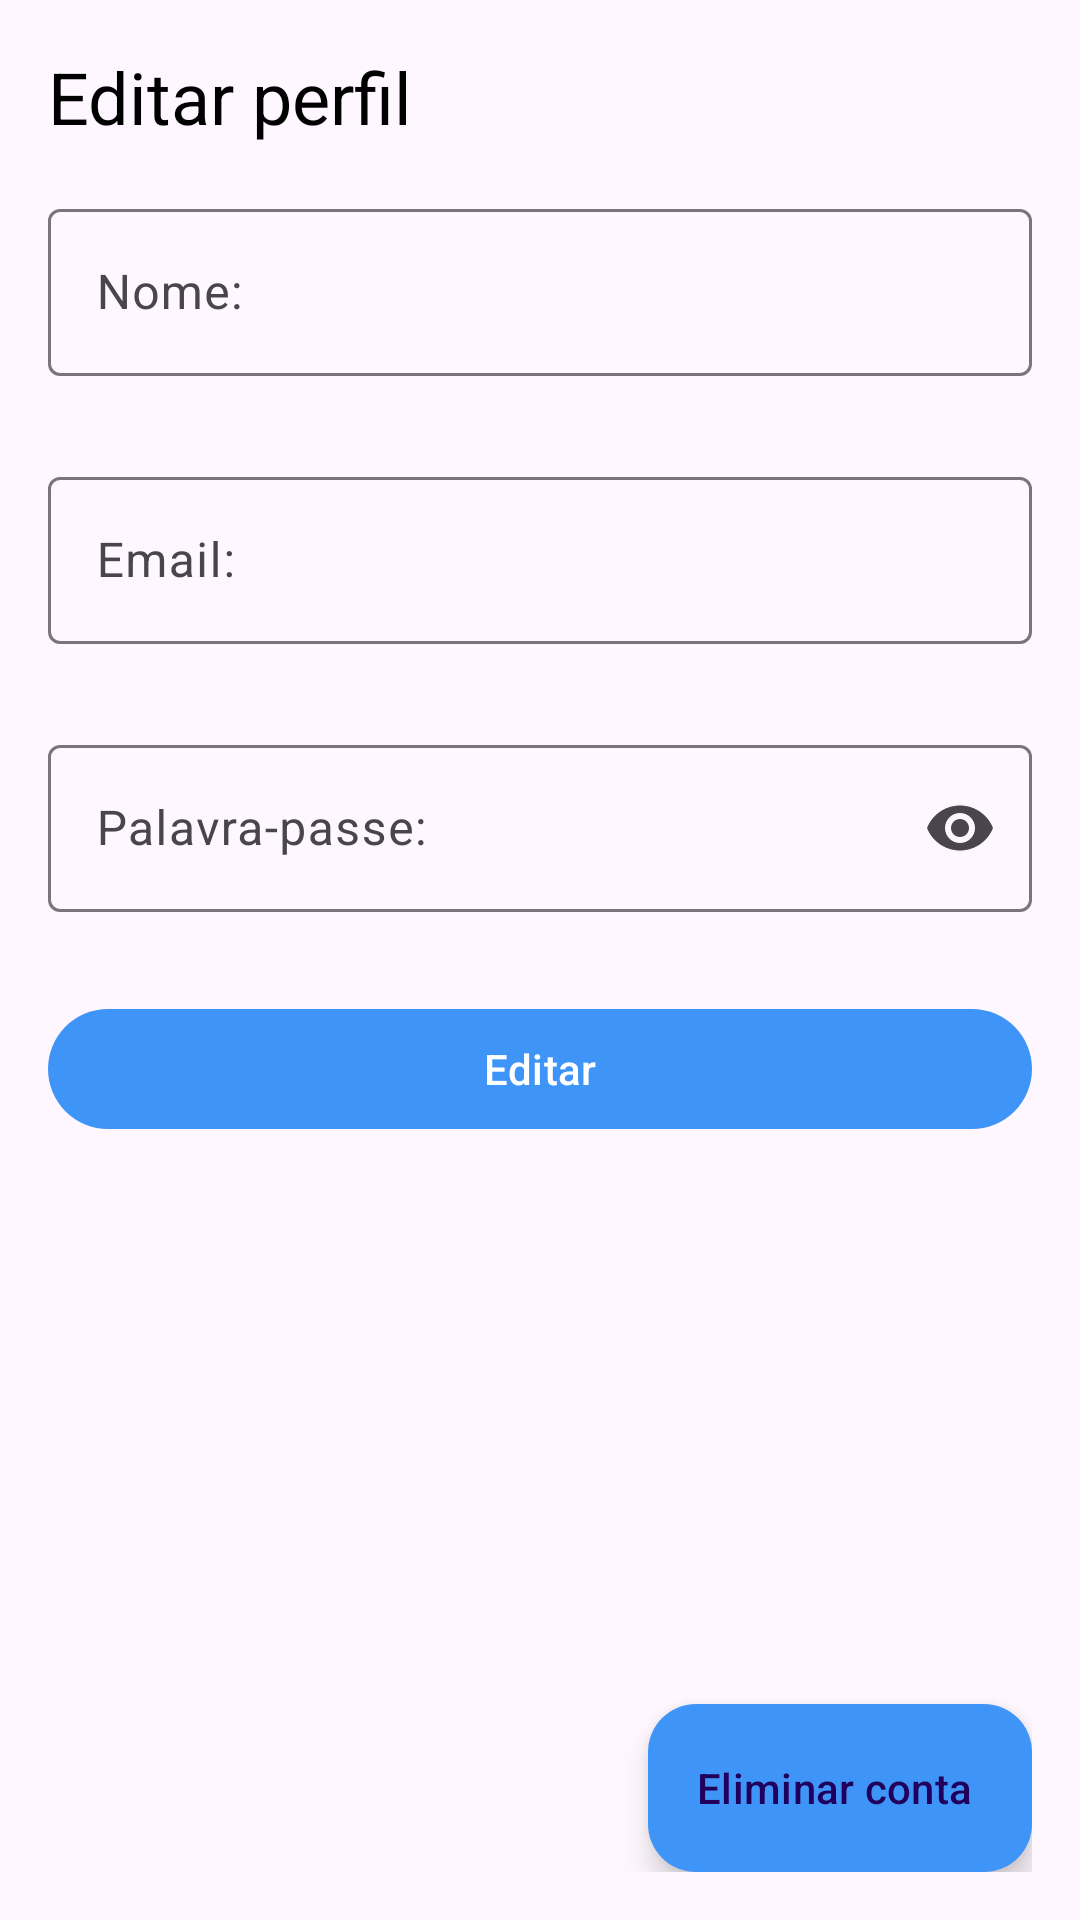

Android layout source for this screen:
<!-- AndroidManifest.xml: application theme Theme.BlogDamApp -->
<!-- res/layout/fragment_user.xml -->
<?xml version="1.0" encoding="utf-8"?>
<RelativeLayout xmlns:android="http://schemas.android.com/apk/res/android"
    xmlns:tools="http://schemas.android.com/tools"
    android:layout_width="match_parent"
    android:layout_height="match_parent"
    xmlns:app="http://schemas.android.com/apk/res-auto"
    tools:context=".ui.fragment.UserFragment">

    <RelativeLayout
        android:layout_width="match_parent"
        android:layout_height="match_parent"
        android:padding="16dp">
        
        <com.google.android.material.textview.MaterialTextView
            android:id="@+id/mtvEditTitle"
            android:layout_width="match_parent"
            android:layout_height="wrap_content"
            android:text="@string/edit_title"
            android:textSize="24sp"
            android:layout_marginBottom="16dp"/>

        
        <com.google.android.material.textfield.TextInputLayout
            android:id="@+id/tilEditName"
            android:layout_width="match_parent"
            android:layout_height="wrap_content"
            android:hint="@string/edit_username"
            android:layout_below="@+id/mtvEditTitle"
            android:layout_marginBottom="8dp"
            app:errorEnabled="true">

            <com.google.android.material.textfield.TextInputEditText
                android:layout_width="match_parent"
                android:layout_height="wrap_content"
                android:inputType="textPersonName" />
        </com.google.android.material.textfield.TextInputLayout>

        
        <com.google.android.material.textfield.TextInputLayout
            android:id="@+id/tilEditEmail"
            android:layout_width="match_parent"
            android:layout_height="wrap_content"
            android:hint="@string/edit_email"
            android:layout_below="@+id/tilEditName"
            android:inputType="textEmailAddress"
            android:layout_marginBottom="8dp"
            app:errorEnabled="true">

            <com.google.android.material.textfield.TextInputEditText
                android:layout_width="match_parent"
                android:layout_height="wrap_content"
                android:inputType="textEmailAddress" />
        </com.google.android.material.textfield.TextInputLayout>

        
        <com.google.android.material.textfield.TextInputLayout
            android:id="@+id/tilEditPassword"
            android:layout_width="match_parent"
            android:layout_height="wrap_content"
            android:hint="@string/edit_password"
            android:layout_below="@+id/tilEditEmail"
            app:endIconMode="password_toggle"
            android:layout_marginBottom="8dp"
            app:errorEnabled="true">

            <com.google.android.material.textfield.TextInputEditText
                android:layout_width="match_parent"
                android:layout_height="wrap_content"
                android:inputType="textPassword" />
        </com.google.android.material.textfield.TextInputLayout>

        
        <com.google.android.material.button.MaterialButton
            android:id="@+id/btnEditUser"
            android:layout_width="match_parent"
            android:layout_height="wrap_content"
            android:layout_below="@+id/tilEditPassword"
            android:text="@string/edit_action" />

        <TextView
            android:id="@+id/tvUpdateErrorMessage"
            android:layout_width="match_parent"
            android:layout_height="wrap_content"
            android:textColor="#F44336"
            android:textSize="16sp"
            android:layout_below="@+id/btnEditUser"
            android:visibility="gone" />

        
        <com.google.android.material.floatingactionbutton.ExtendedFloatingActionButton
            android:id="@+id/fabDeleteUser"
            android:layout_width="wrap_content"
            android:layout_height="wrap_content"
            android:layout_alignParentBottom="true"
            android:layout_alignParentEnd="true"
            android:text="@string/edit_delete_action"
            app:icon="@drawable/baseline_delete_outline_24"
            app:backgroundTint="?attr/colorAccent" />
    </RelativeLayout>

    
    <RelativeLayout
        android:id="@+id/edit_user_overlay"
        android:layout_width="match_parent"
        android:layout_height="match_parent"
        android:background="#80000000"
        android:visibility="gone">

        
        <com.google.android.material.progressindicator.CircularProgressIndicator
            android:layout_width="wrap_content"
            android:layout_height="wrap_content"
            android:layout_centerInParent="true"
            android:indeterminate="true" />
    </RelativeLayout>

</RelativeLayout>
<!-- resources referenced by this layout -->
<resources>
  <string name="edit_action">Editar</string>
  <string name="edit_delete_action">Eliminar conta</string>
  <string name="edit_email">Email:</string>
  <string name="edit_password">Palavra-passe:</string>
  <string name="edit_title">Editar perfil</string>
  <string name="edit_username">Nome:</string>
  <style name="Theme.BlogDamApp" parent="Base.Theme.BlogDamApp" />
  <style name="Base.Theme.BlogDamApp" parent="Theme.Material3.DayNight.NoActionBar">
          <item name="colorPrimary">@color/my_light_primary</item>
          <item name="colorPrimaryVariant">@color/my_light_primary_variant</item>
          <item name="colorError">@color/my_light_error</item>
          <item name="android:textColorPrimary">@color/my_light_text_primary</item>
          <item name="android:textColor">@color/my_light_text_primary</item>
          <item name="android:tint">@color/my_light_text_primary</item>
          <item name="colorAccent">@color/my_light_primary</item>
          <item name="colorSecondaryContainer">@color/my_light_secondary</item>
          <item name="colorPrimaryContainer">@color/my_light_text_primary</item>
          <item name="colorOnSurface">@color/my_light_text_primary</item>
      </style>
  <color name="my_light_primary">#3F95F7</color>
  <color name="my_light_primary_variant">#1B65CC</color>
  <color name="my_light_error">#B00020</color>
  <color name="my_light_text_primary">#000000</color>
  <color name="my_light_secondary">#78ACE8</color>
</resources>
